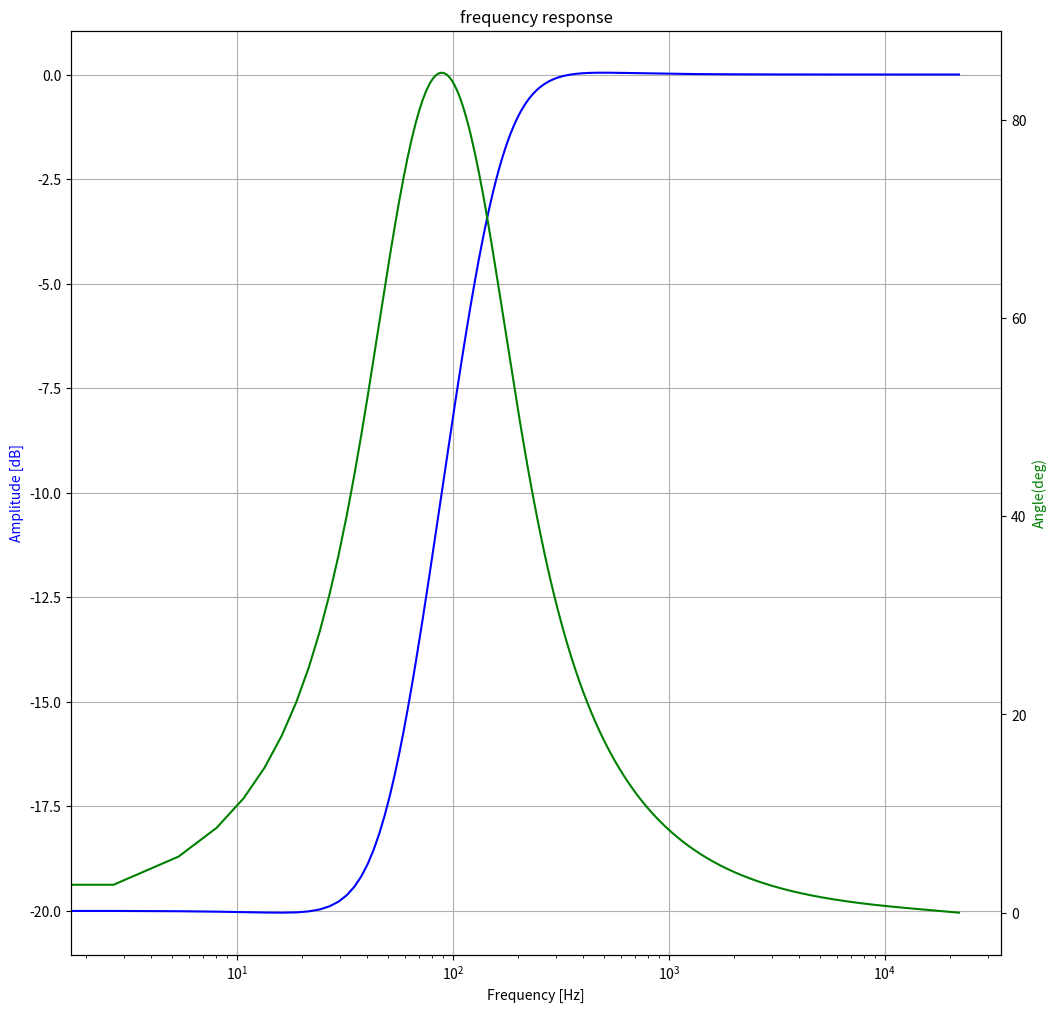

Write Python code to recreate this figure.
# https://www.dsprelated.com/showcode/170.php
import matplotlib.pyplot as plt
import numpy as np
from scipy import signal


class Class_IIR_Shelving(object):
    def __init__(self, fc=2500, G=2.0, Q=1.0, fs=48000, shelf_type='Base_Shelf'):
        """
        %
        % Derive coefficients for a shelving filter with a given amplitude and
        % cutoff frequency.  All coefficients are calculated as described in 
        % Zolzer's DAFX book (p. 60 - 65).  
        %
        % Usage:     [B,A] = shelving(G, Fc, Fs, Q, type);
        %
        %            G is the logrithmic gain (in dB)
        %            Fc is the center frequency (in Hz)
        %            Fs is the sampling rate (in Hz)
        %            Q adjusts the slope be replacing the sqrt(2) term
        %            type is a character string defining filter type
        %                 Choices are: 'Base_Shelf' or 'Treble_Shelf'
        %
        % Author: Ruibin Yuan, 04/05/2022
        % [redacted]
        %
        """
        # design iir Shelving filter
        # initalize
        self.fc = fc
        self.fs = fs
        self.G = G
        self.Q = Q
        support_shelf_type= ['Base_Shelf', 'Treble_Shelf']
        assert shelf_type in support_shelf_type, 'shelf_type must be in {}'.format(support_shelf_type)
        self.shelf_type = shelf_type
        self.b, self.a = self.set_shelving()

    def filtering(self, xin):
    	# process filtering, using scipy
    	# input xin
    	# output filtered xin
        return signal.lfilter(self.b, self.a, xin)
        
    def f_show(self, worN=1024):
        # draw frequency response, using scipy
        w, h = signal.freqz(self.b, self.a, worN=worN)
        print(w.max(), w.min())
        
        fig = plt.figure(figsize=(12,12))
        ax1 = fig.add_subplot(111)
        flist = w / ((2.0 * np.pi) / self.fs)
        plt.title('frequency response')
        
        plt.semilogx(flist, 20 * np.log10(abs(h)), 'b')  
        # plt.plot(flist, 20 * np.log10(abs(h)), 'b')
        
        plt.xlabel('Frequency [Hz]')
        plt.ylabel('Amplitude [dB]', color='b')
        plt.grid()
        
        ax2 = ax1.twinx()
        angles = np.unwrap(np.angle(h))
        angles = angles / ((2.0 * np.pi) / 360.0)
        plt.semilogx(flist, angles, 'g')  
        # plt.plot(flist, angles, 'g')
        plt.ylabel('Angle(deg)', color='g')
        
        plt.axis('tight')
        plt.show()

    def set_shelving(self,):
        
        K = np.tan(np.pi * self.fc / self.fs)
        V0 = np.power(10.0, self.G/20.0)
        root2 = 1/self.Q # sqrt(2)

        # Invert gain if a cut
        if (V0 < 1):
            V0 = 1 / V0

        ####################
        #    BASE BOOST
        ####################
        if self.shelf_type == 'Base_Shelf' and self.G>0:
            b0 = (1 + np.sqrt(V0)*root2*K + V0*K**2) / (1 + root2*K + K**2)
            b1 =                (2 * (V0*K**2 - 1) ) / (1 + root2*K + K**2)
            b2 = (1 - np.sqrt(V0)*root2*K + V0*K**2) / (1 + root2*K + K**2)
            a1 =                   (2 * (K**2 - 1) ) / (1 + root2*K + K**2)
            a2 =                (1 - root2*K + K**2) / (1 + root2*K + K**2)

        ####################
        #    BASE CUT
        ####################
        elif self.shelf_type == 'Base_Shelf' and self.G<0:
            b0 =                (1 + root2*K + K**2) / (1 + root2*np.sqrt(V0)*K + V0*K**2)
            b1 =                   (2 * (K**2 - 1) ) / (1 + root2*np.sqrt(V0)*K + V0*K**2)
            b2 =                (1 - root2*K + K**2) / (1 + root2*np.sqrt(V0)*K + V0*K**2)
            a1 =                (2 * (V0*K**2 - 1) ) / (1 + root2*np.sqrt(V0)*K + V0*K**2)
            a2 = (1 - root2*np.sqrt(V0)*K + V0*K**2) / (1 + root2*np.sqrt(V0)*K + V0*K**2)

        ####################
        #    TREBLE BOOST
        ####################
        elif self.shelf_type == 'Treble_Shelf' and self.G>0:
            b0 = (V0 + root2*np.sqrt(V0)*K + K**2) / (1 + root2*K + K**2)
            b1 =                (2 * (K**2 - V0) ) / (1 + root2*K + K**2)
            b2 = (V0 - root2*np.sqrt(V0)*K + K**2) / (1 + root2*K + K**2)
            a1 =                 (2 * (K**2 - 1) ) / (1 + root2*K + K**2)
            a2 =              (1 - root2*K + K**2) / (1 + root2*K + K**2)

        ####################
        #    TREBLE CUT
        ####################
        elif self.shelf_type == 'Treble_Shelf' and self.G<0:
            b0 =                  (1 + root2*K + K**2) / (V0 + root2*np.sqrt(V0)*K + K**2)
            b1 =                     (2 * (K**2 - 1) ) / (V0 + root2*np.sqrt(V0)*K + K**2)
            b2 =                  (1 - root2*K + K**2) / (V0 + root2*np.sqrt(V0)*K + K**2)
            a1 =                (2 * ((K**2)/V0 - 1) ) / (1 + root2/np.sqrt(V0)*K + (K**2)/V0)
            a2 = (1 - root2/np.sqrt(V0)*K + (K**2)/V0) / (1 + root2/np.sqrt(V0)*K + (K**2)/V0)
        
        ####################
        #    All-Pass
        ####################
        else:
            b0 = V0
            b1 = 0
            b2 = 0
            a1 = 0
            a2 = 0
        
        a = np.array([1, a1, a2])
        b = np.array([b0, b1, b2])

        return b, a

if __name__ == '__main__':
    
    # high shelf filter sample 
    iir_LS1=Class_IIR_Shelving( fc=50, G=-20, Q=0.75, fs=44100, shelf_type='Base_Shelf')
    # draw frequency response
    iir_LS1.f_show(8192)
